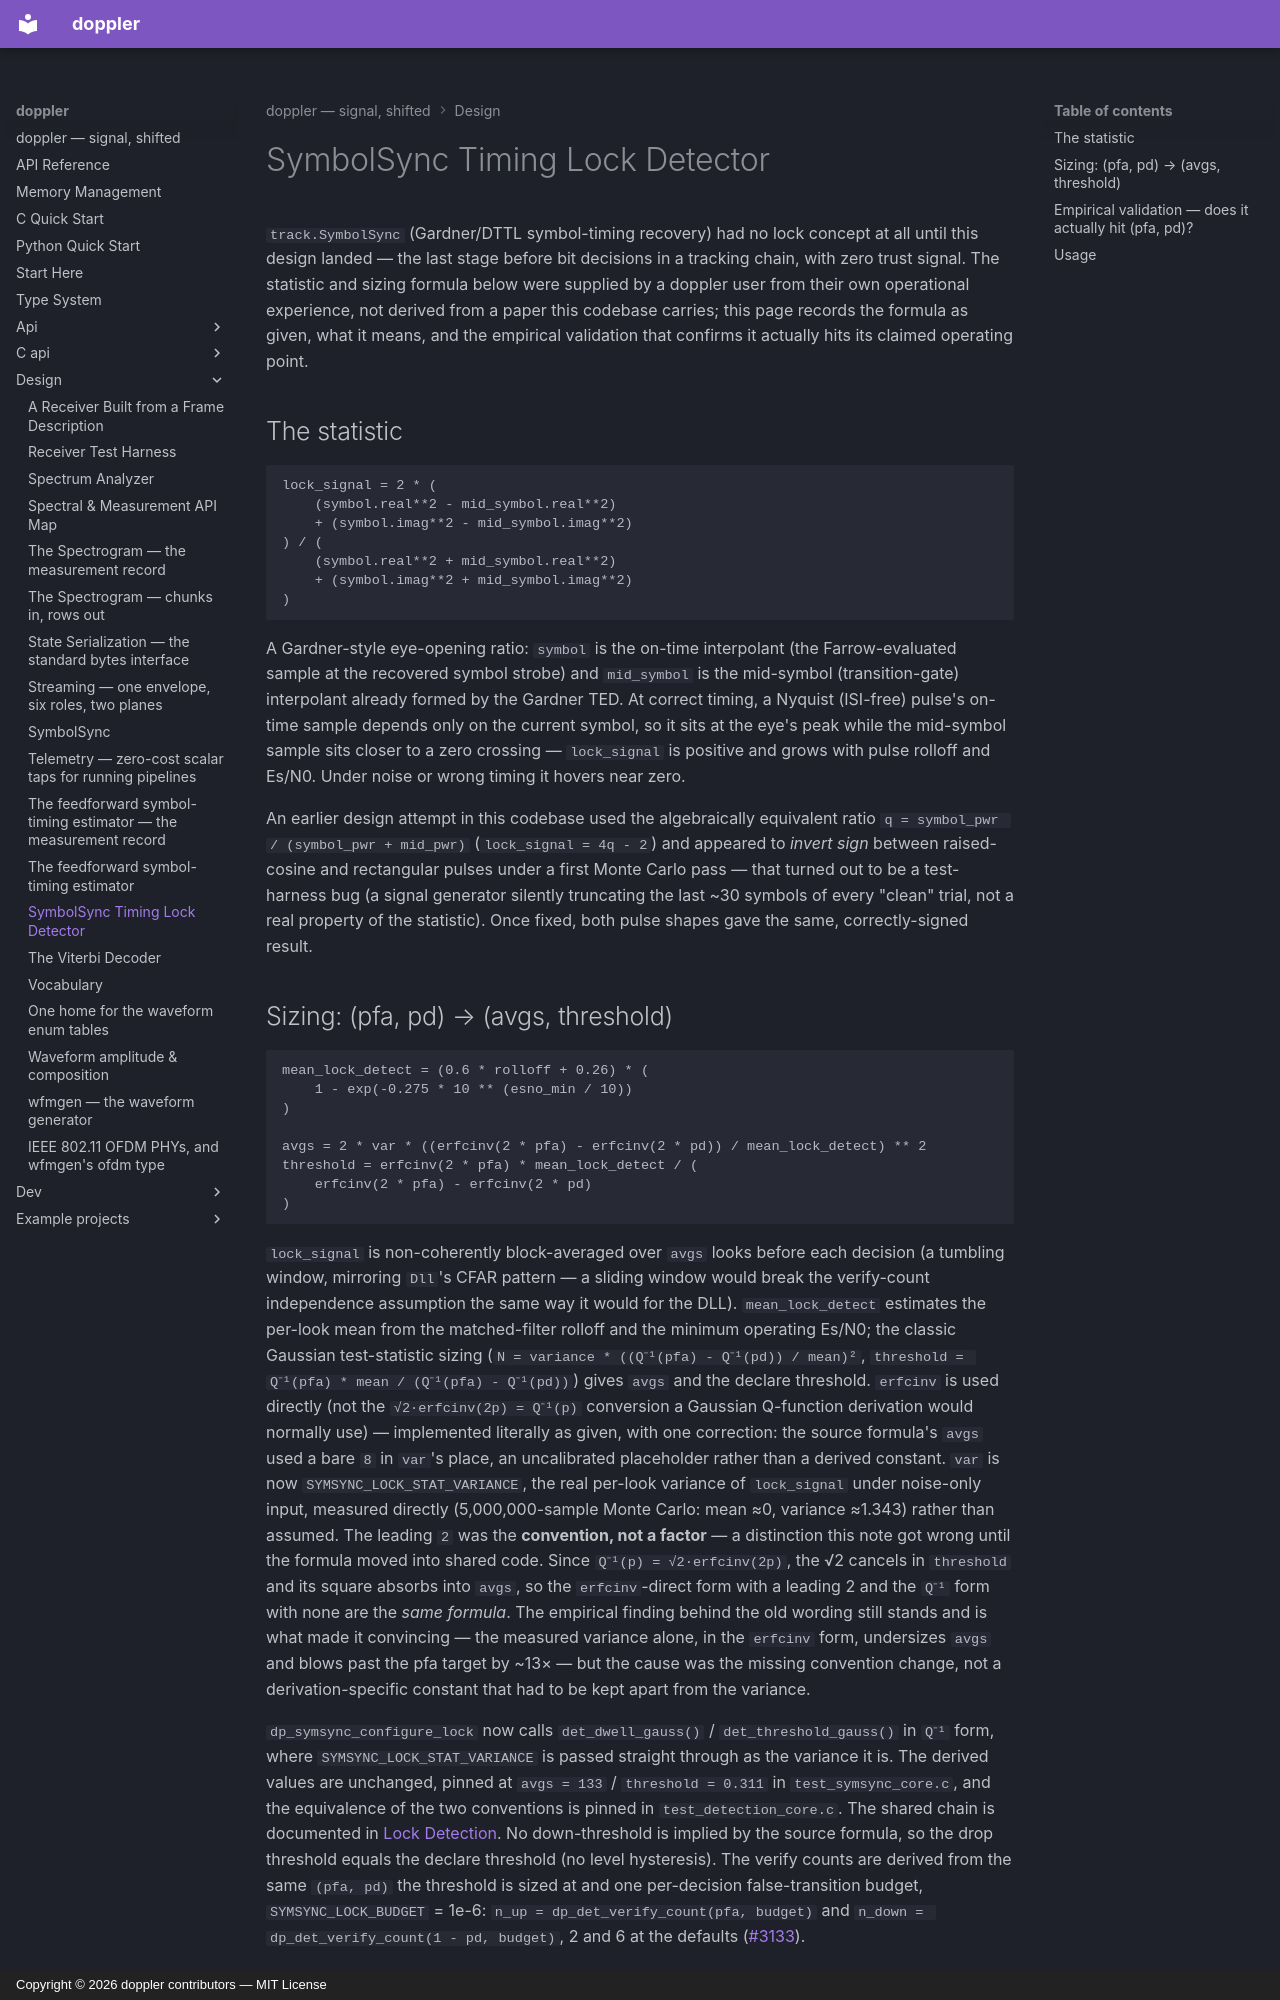

repository: doppler-dsp/doppler · page: design/timing_lock_detector/index.html · generator: mkdocs · copyright: Copyright © 2026 doppler contributors — MIT License

---
description: "SymbolSync's Gardner/DTTL lock statistic and sizing formula"
---

# SymbolSync Timing Lock Detector

`track.SymbolSync` (Gardner/DTTL symbol-timing recovery) had no lock concept
at all until this design landed — the last stage before bit decisions in a
tracking chain, with zero trust signal. The statistic and sizing formula
below were supplied by a doppler user from their own operational experience,
not derived from a paper this codebase carries; this page records the
formula as given, what it means, and the empirical validation that confirms
it actually hits its claimed operating point.

## The statistic

```text
lock_signal = 2 * (
    (symbol.real**2 - mid_symbol.real**2)
    + (symbol.imag**2 - mid_symbol.imag**2)
) / (
    (symbol.real**2 + mid_symbol.real**2)
    + (symbol.imag**2 + mid_symbol.imag**2)
)
```

A Gardner-style eye-opening ratio: `symbol` is the on-time interpolant (the
Farrow-evaluated sample at the recovered symbol strobe) and `mid_symbol` is
the mid-symbol (transition-gate) interpolant already formed by the Gardner
TED. At correct timing, a Nyquist (ISI-free) pulse's on-time sample depends
only on the current symbol, so it sits at the eye's peak while the
mid-symbol sample sits closer to a zero crossing — `lock_signal` is positive
and grows with pulse rolloff and Es/N0. Under noise or wrong timing it
hovers near zero.

An earlier design attempt in this codebase used the algebraically
equivalent ratio `q = symbol_pwr / (symbol_pwr + mid_pwr)` (`lock_signal = 4q - 2`) and appeared to *invert sign* between raised-cosine and rectangular
pulses under a first Monte Carlo pass — that turned out to be a test-harness
bug (a signal generator silently truncating the last ~30 symbols of every
"clean" trial, not a real property of the statistic). Once fixed, both
pulse shapes gave the same, correctly-signed result.
